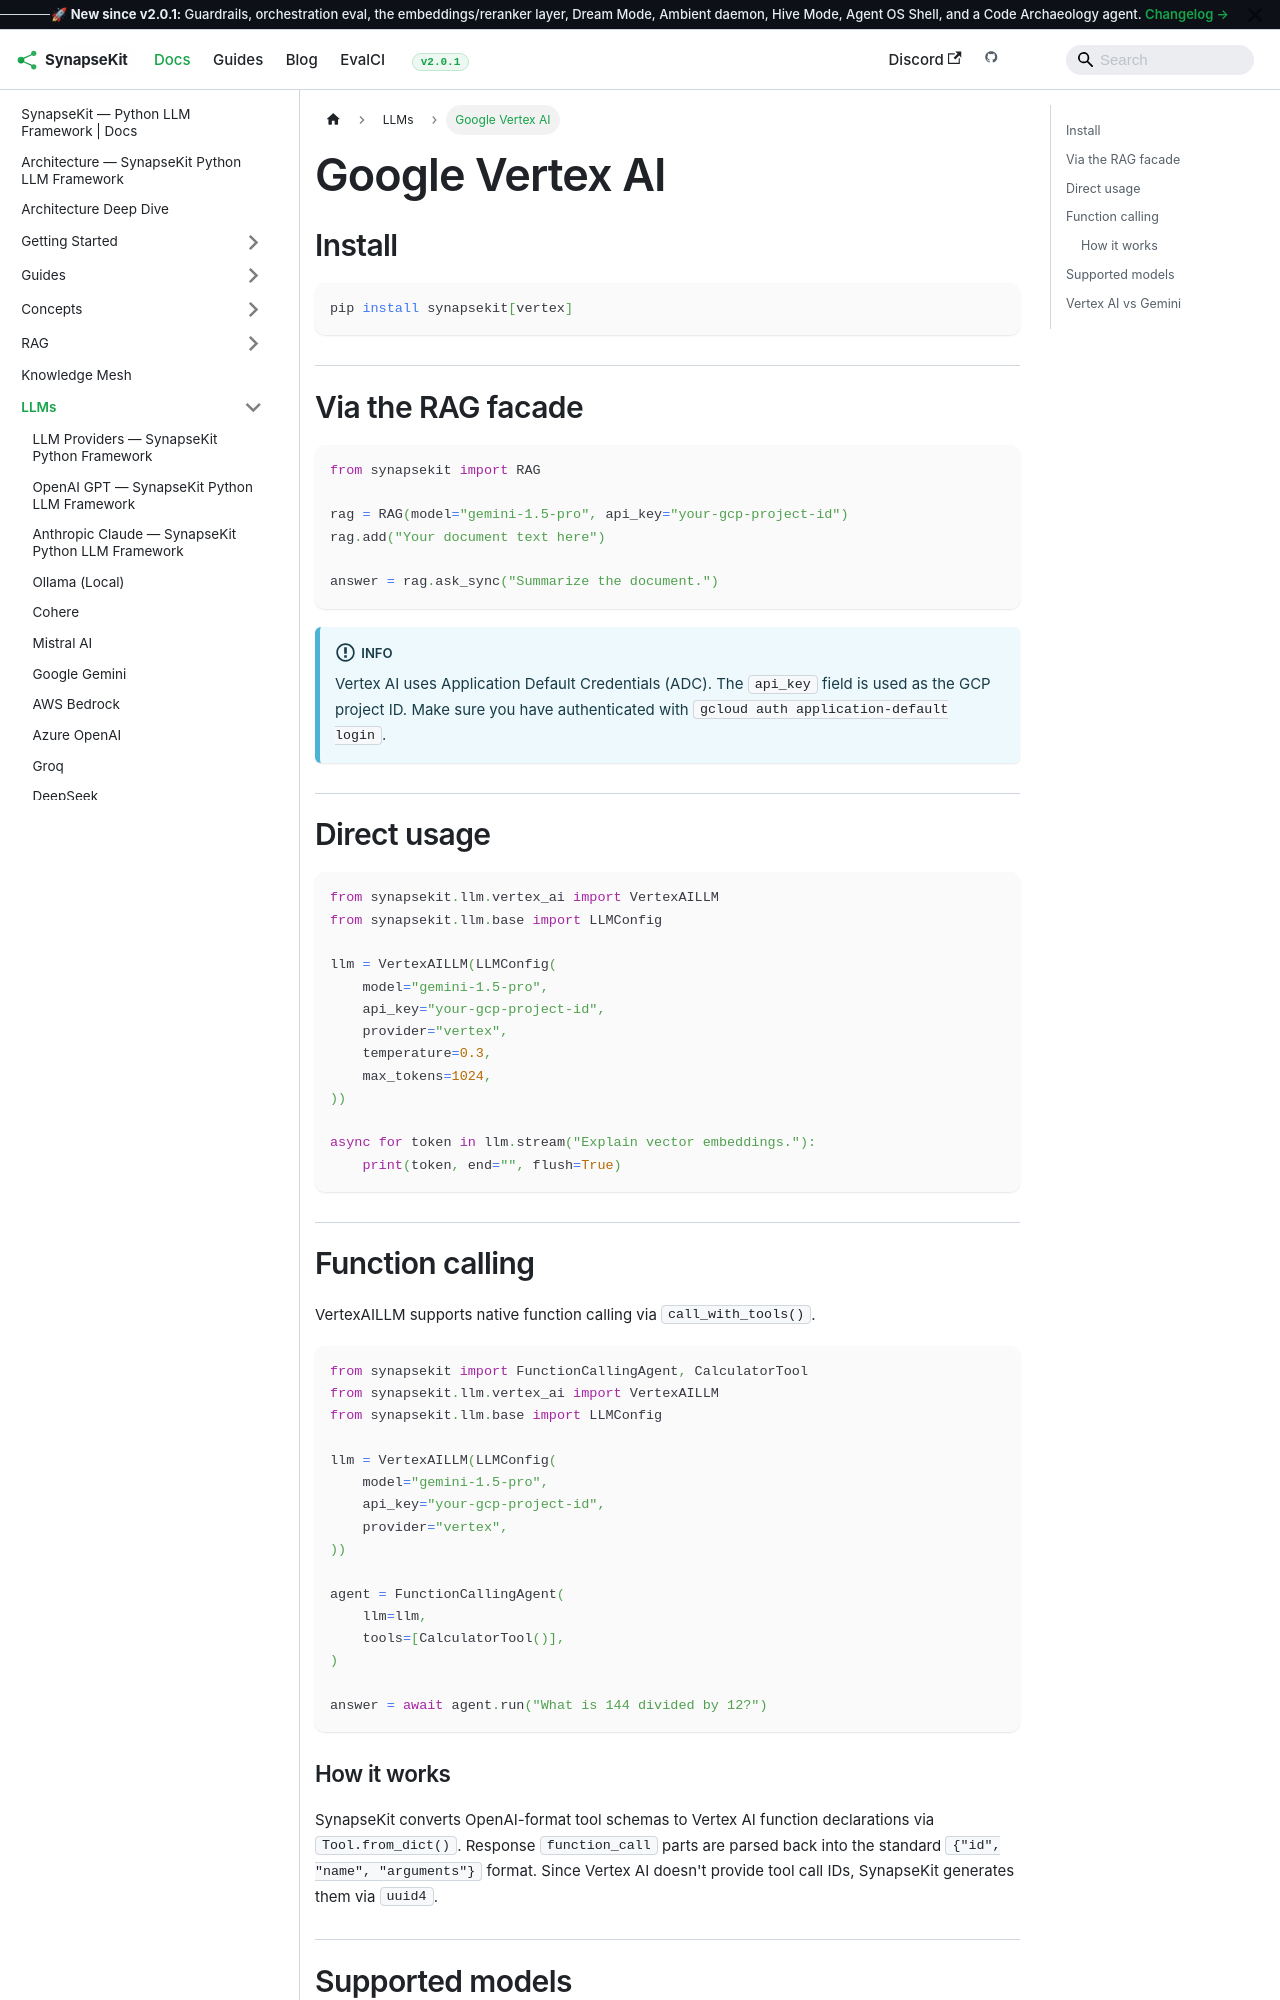

repository: SynapseKit/synapsekit-docs · page: docs/llms/vertex-ai/index.html · generator: docusaurus

---
sidebar_position: 17
---

# Google Vertex AI

## Install

```bash
pip install synapsekit[vertex]
```

## Via the RAG facade

```python
from synapsekit import RAG

rag = RAG(model="gemini-1.5-pro", api_key="your-gcp-project-id")
rag.add("Your document text here")

answer = rag.ask_sync("Summarize the document.")
```

:::info
Vertex AI uses Application Default Credentials (ADC). The `api_key` field is used as the GCP project ID. Make sure you have authenticated with `gcloud auth application-default login`.
:::

## Direct usage

```python
from synapsekit.llm.vertex_ai import VertexAILLM
from synapsekit.llm.base import LLMConfig

llm = VertexAILLM(LLMConfig(
    model="gemini-1.5-pro",
    api_key="your-gcp-project-id",
    provider="vertex",
    temperature=0.3,
    max_tokens=1024,
))

async for token in llm.stream("Explain vector embeddings."):
    print(token, end="", flush=True)
```

## Function calling

VertexAILLM supports native function calling via `call_with_tools()`.

```python
from synapsekit import FunctionCallingAgent, CalculatorTool
from synapsekit.llm.vertex_ai import VertexAILLM
from synapsekit.llm.base import LLMConfig

llm = VertexAILLM(LLMConfig(
    model="gemini-1.5-pro",
    api_key="your-gcp-project-id",
    provider="vertex",
))

agent = FunctionCallingAgent(
    llm=llm,
    tools=[CalculatorTool()],
)

answer = await agent.run("What is 144 divided by 12?")
```
